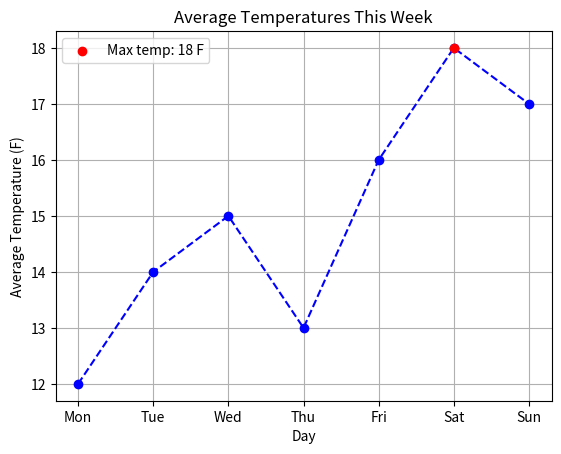
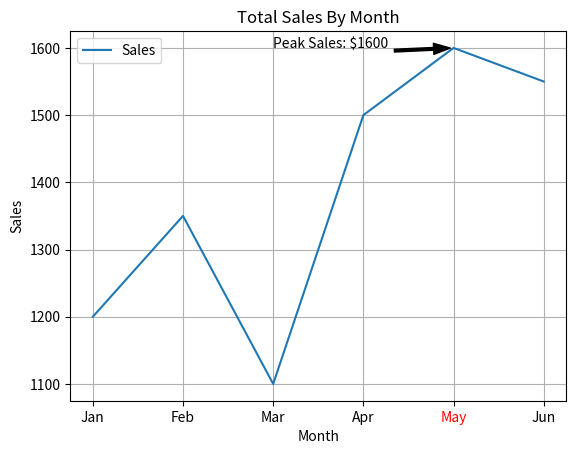

The script that saved these images, in order:
import matplotlib.pyplot as plt
import pandas as pd

# Challenge 1

#A weather station recorded the average temperature over 7 days.
days = ["Mon", "Tue", "Wed", "Thu", "Fri", "Sat", "Sun"]
temperatures = [12, 14, 15, 13, 16, 18, 17]

#Challenge Tasks

#Create a line plot showing temperature changes over the week.

'''Add:

A meaningful title

X-axis label

Y-axis label

Use circle markers and a dashed line.

Highlight the warmest day with a different color.

Add a grid.

(Bonus) Annotate the warmest temperature value on the chart.
'''

plt.plot(days, temperatures, marker='o', linestyle='--', color='b')
plt.xlabel('Day')
plt.ylabel('Average Temperature (F)')
plt.title('Average Temperatures This Week')
plt.grid(True)

# Highlight max temp in red
warmest_day, max_temp = days[temperatures.index(max(temperatures))], max(temperatures)
plt.scatter(warmest_day, max_temp, color='red', zorder=5, label=f'Max temp: {max_temp} F') # overlay on top of line plot
plt.legend() # annotate max temp

plt.show()

# Challenge 2

#A small shop tracked its monthly sales for the first half of the year.

data = {
    "Month": ["Jan", "Feb", "Mar", "Apr", "May", "Jun"],
    "Sales": [1200, 1350, 1100, 1500, 1600, 1550]
}

df = pd.DataFrame(data)

'''
Challenge Tasks

Use pandas to inspect the data.

Create a line plot of sales over the months using matplotlib.

Add:

A title

X-axis label

Y-axis label

Highlight the month with the highest sales.

Add a grid.

(Bonus) Display the exact sales value for the highest month on the chart.
'''

df.plot(kind='line', title='Total Sales By Month', xlabel='Month', ylabel='Sales')
plt.xticks(range(0, len(df['Month'])), df['Month']) # change x-ticks from df index to Month
plt.grid(True)

# Highlight x-label with max sales
max_row = df[df['Sales'] == df['Sales'].max()]
max_row_index = max_row.index # first get row of max sales in df
target_index_int = max_row_index.item() # convert index to int
x_labels = plt.gca().get_xticklabels() # get x-tick labels
x_labels[target_index_int].set_color("red")

max_sales = max(data['Sales'])
max_sales_index = data['Sales'].index(max_sales)
max_sales_month = data['Month'][max_sales_index]

plt.annotate(
    f"Peak Sales: ${max_sales}",
    xy=(max_sales_index, max_sales),
    xytext=(max_sales_index - 2, max_sales),
    arrowprops=dict(facecolor='black', shrink=0.05, width=2, headwidth=8)
)
plt.show()